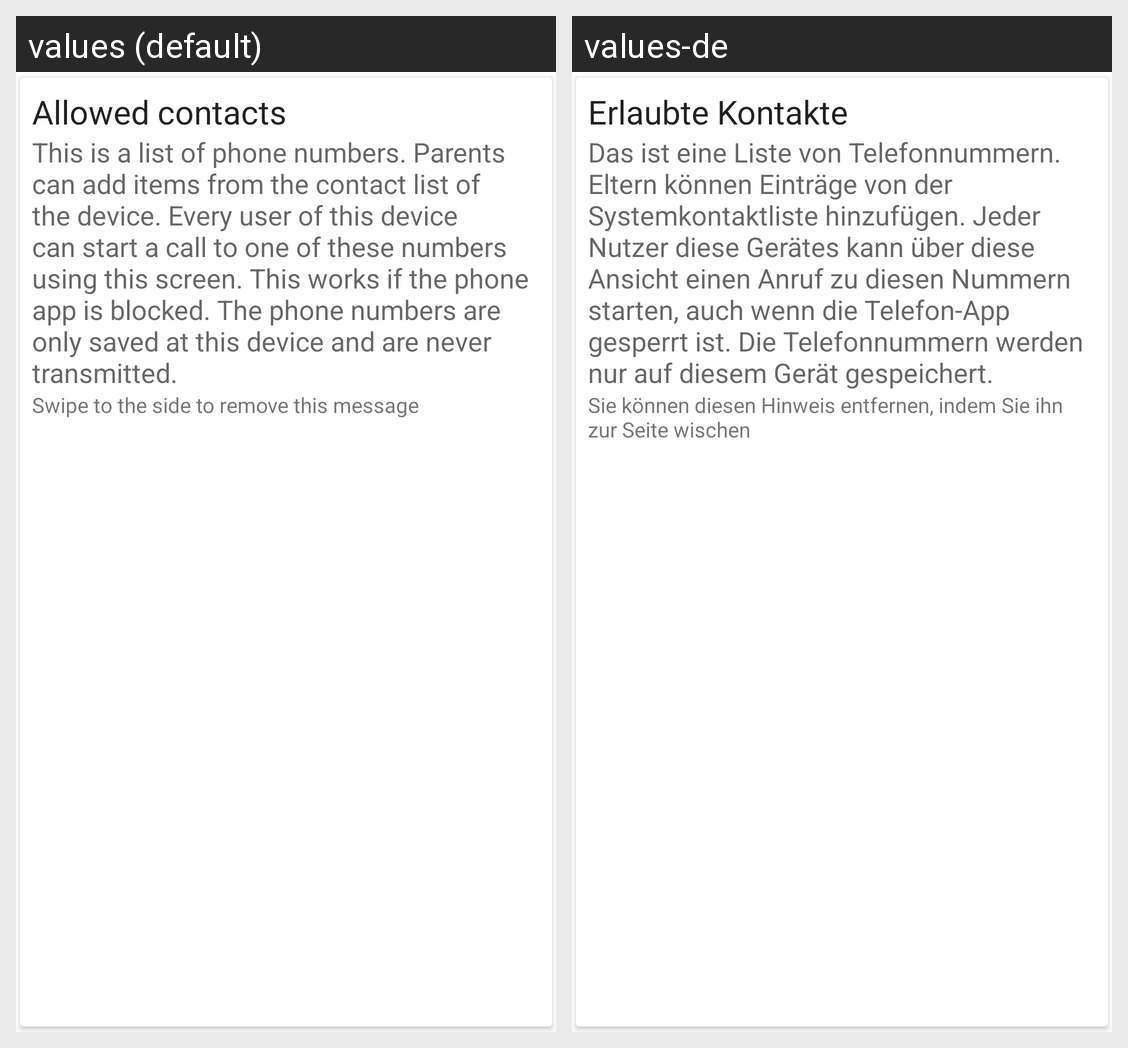

The same Android screen rendered under two of its app's locales, left to right. List the strings drawn on it with the default value and each locale's translation.
Android screen res/layout/contacts_intro.xml rendered under 2 locales, left to right: values (default), values-de. Device: Nexus 5 (rendered at 1080×1920; each locale shown at half size, 540×960, under a caption strip naming it); theme AppTheme.
Strings drawn on this screen, with the default value and each locale's value (text and hints the layout hard-codes, and strings that could not be matched under every locale, appear in the picture but are not listed):

contacts_title_long
  values: Allowed contacts
  values-de: Erlaubte Kontakte

contacts_description
  values: This is a list of phone numbers. Parents can add items from the contact list of the device. Every user of this device can start a call to one of these numbers using this screen. This works if the phone app is blocked. The phone numbers are only saved at this device and are never transmitted.
  values-de: Das ist eine Liste von Telefonnummern. Eltern können Einträge von der Systemkontaktliste hinzufügen. Jeder Nutzer diese Gerätes kann über diese Ansicht einen Anruf zu diesen Nummern starten, auch wenn die Telefon-App gesperrt ist. Die Telefonnummern werden nur auf diesem Gerät gespeichert.

generic_swipe_to_dismiss
  values: Swipe to the side to remove this message
  values-de: Sie können diesen Hinweis entfernen, indem Sie ihn zur Seite wischen
